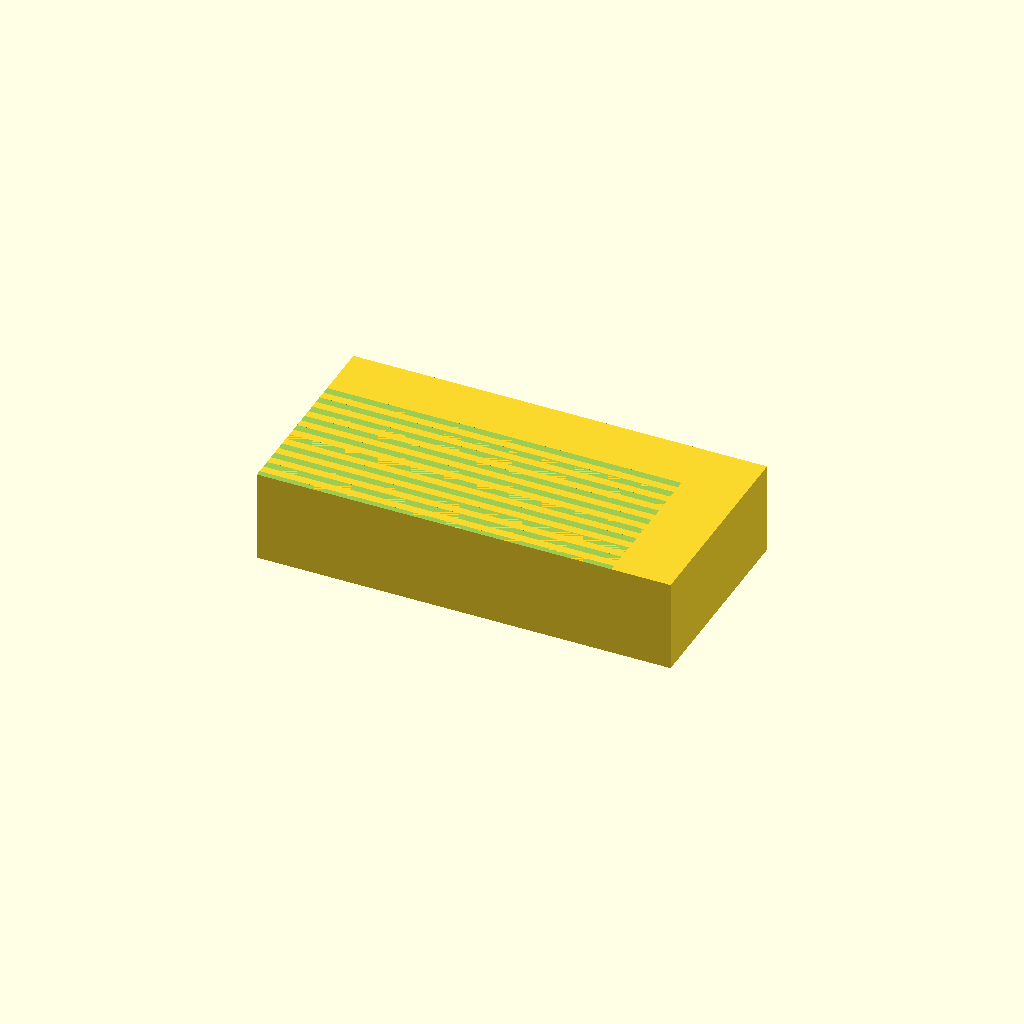
Cell 1 — every parameter at its default value.
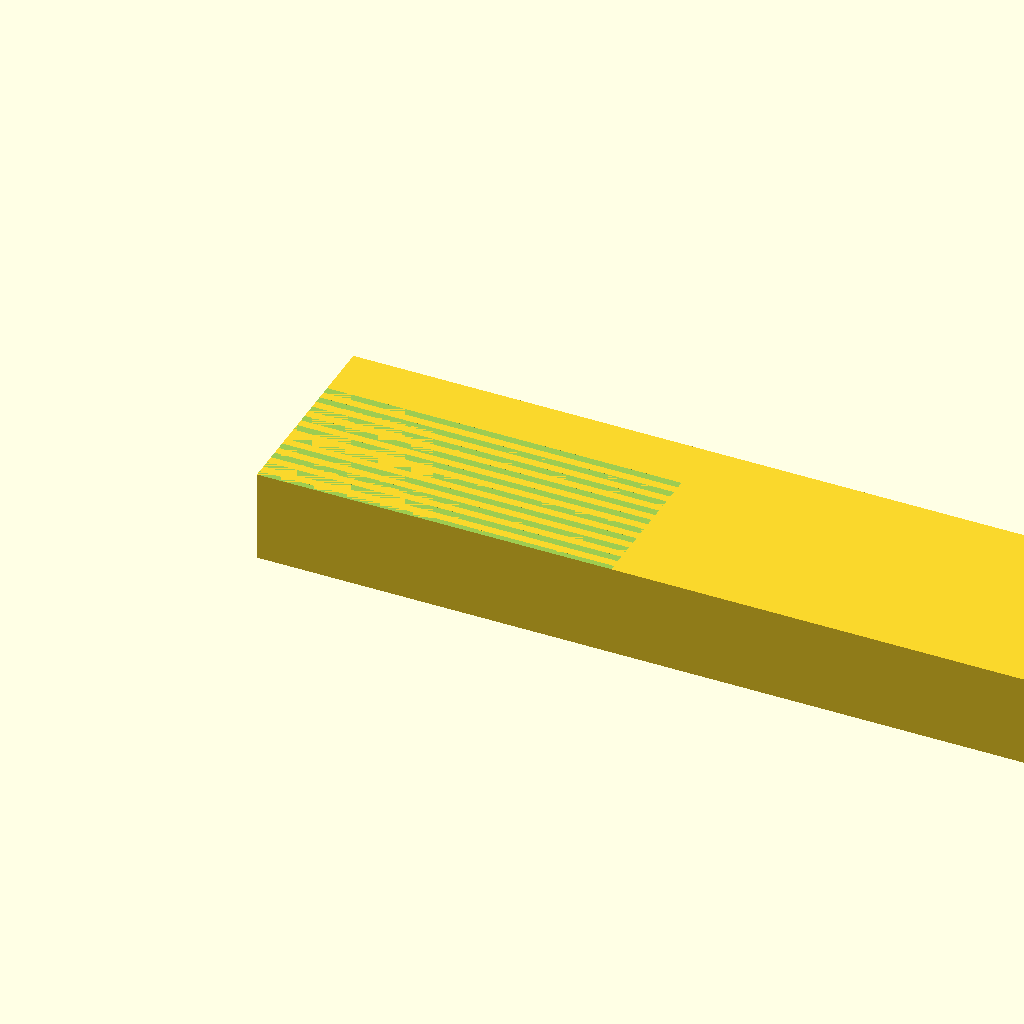
Cell 2: the same model with base_length = 180.
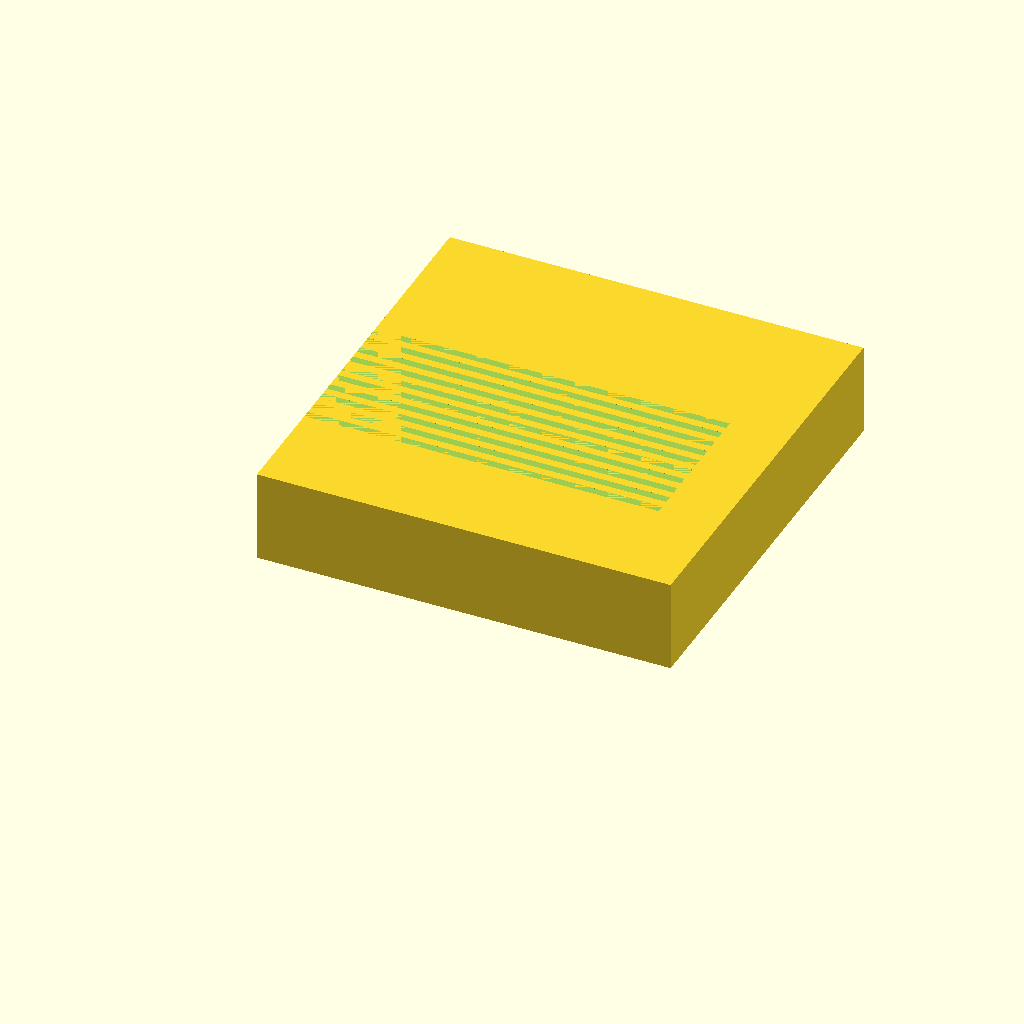
Cell 3 — base_width set to 90, the other parameters unchanged.
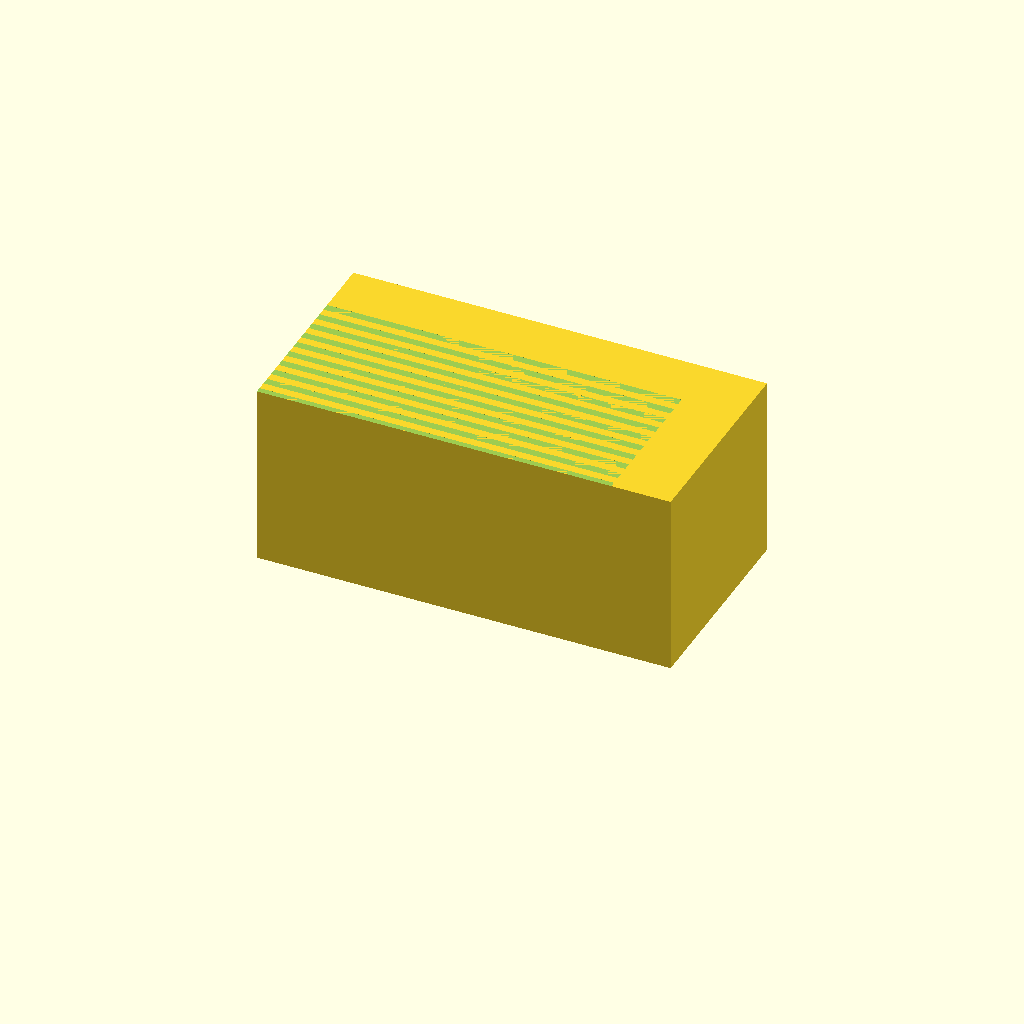
Cell 4: base_height = 40 (everything else at default).
All cells are drawn from one camera (rotation 55°, 0°, 25°, orthographic, colour scheme Cornfield), so only the parameter changes between them.
OpenSCAD source file bench/results/gpu-base-g1/code/qwen3.5-9b/slide_drying_rack_s7_a0.scad:
// Drying Rack for 10 Microscope Slides
// Base: 90 x 45 x 20 mm
// Slots: 10 parallel slots along X, 77mm long, 1.6mm wide, 10mm deep
// Spacing: 3.5mm centre-to-centre in Y, centred on block

$fn = 128;

// Base Dimensions
base_length = 90;
base_width = 45;
base_height = 20;

// Slide Dimensions (for reference)
slide_length = 75;
slide_width = 25;
slide_thickness = 1;

// Slot Dimensions
slot_length = 77;
slot_width = 1.6;
slot_depth = 10;

// Layout Dimensions
slot_spacing = 3.5; // Centre-to-centre in Y
num_slots = 10;

// Calculate Y position of the first slot centre
// Total width of slots = num_slots * slot_width
// Total width of gaps = (num_slots - 1) * slot_spacing
// Remaining space to distribute on both sides = (base_width - total_slots - total_gaps) / 2
total_slot_width = num_slots * slot_width;
total_gap_width = (num_slots - 1) * slot_spacing;
offset_from_edge = (base_width - total_slot_width - total_gap_width) / 2;
first_slot_y = offset_from_edge + slot_width / 2;

// Build the solid block
difference() {
    // Main Block
    cube([base_length, base_width, base_height], center = false);
    
    // Cut Slots
    // Slots run along X, so we cut from the top face (Z = base_height) down to Z = base_height - slot_depth
    // We use a loop to generate the 10 slots
    for (i = [0 : num_slots - 1]) {
        // Calculate Y position for current slot
        y_pos = first_slot_y + (i * slot_spacing);
        
        // Define the slot geometry
        // The slot is a rectangular prism cut into the top
        translate([
            0,              // X position (runs full length, centred)
            y_pos,          // Y position
            base_height     // Z position (start at top surface)
        ]) {
            // Cut a block that is slightly larger than the slot to ensure clean cut
            // Extending 0.1mm past the faces as per rules
            difference() {
                // The cutting tool
                cube([
                    slot_length + 0.1,
                    slot_width + 0.1,
                    slot_depth + 0.1
                ]);
                
                // Optional: If we wanted to model the slot walls for visual inspection, 
                // we could intersect here, but for a clean cut, the simple cube works.
                // However, to strictly follow "extend past faces", the cube above does that.
            }
        }
    }
}
Customizer parameters (derived from the source; name, type, default, range or options):
base_length: number, default 90
base_width: number, default 45
base_height: number, default 20
slide_length: number, default 75
slide_width: number, default 25
slide_thickness: number, default 1
slot_length: number, default 77
slot_width: number, default 1.6
slot_depth: number, default 10
slot_spacing: number, default 3.5
num_slots: number, default 10
